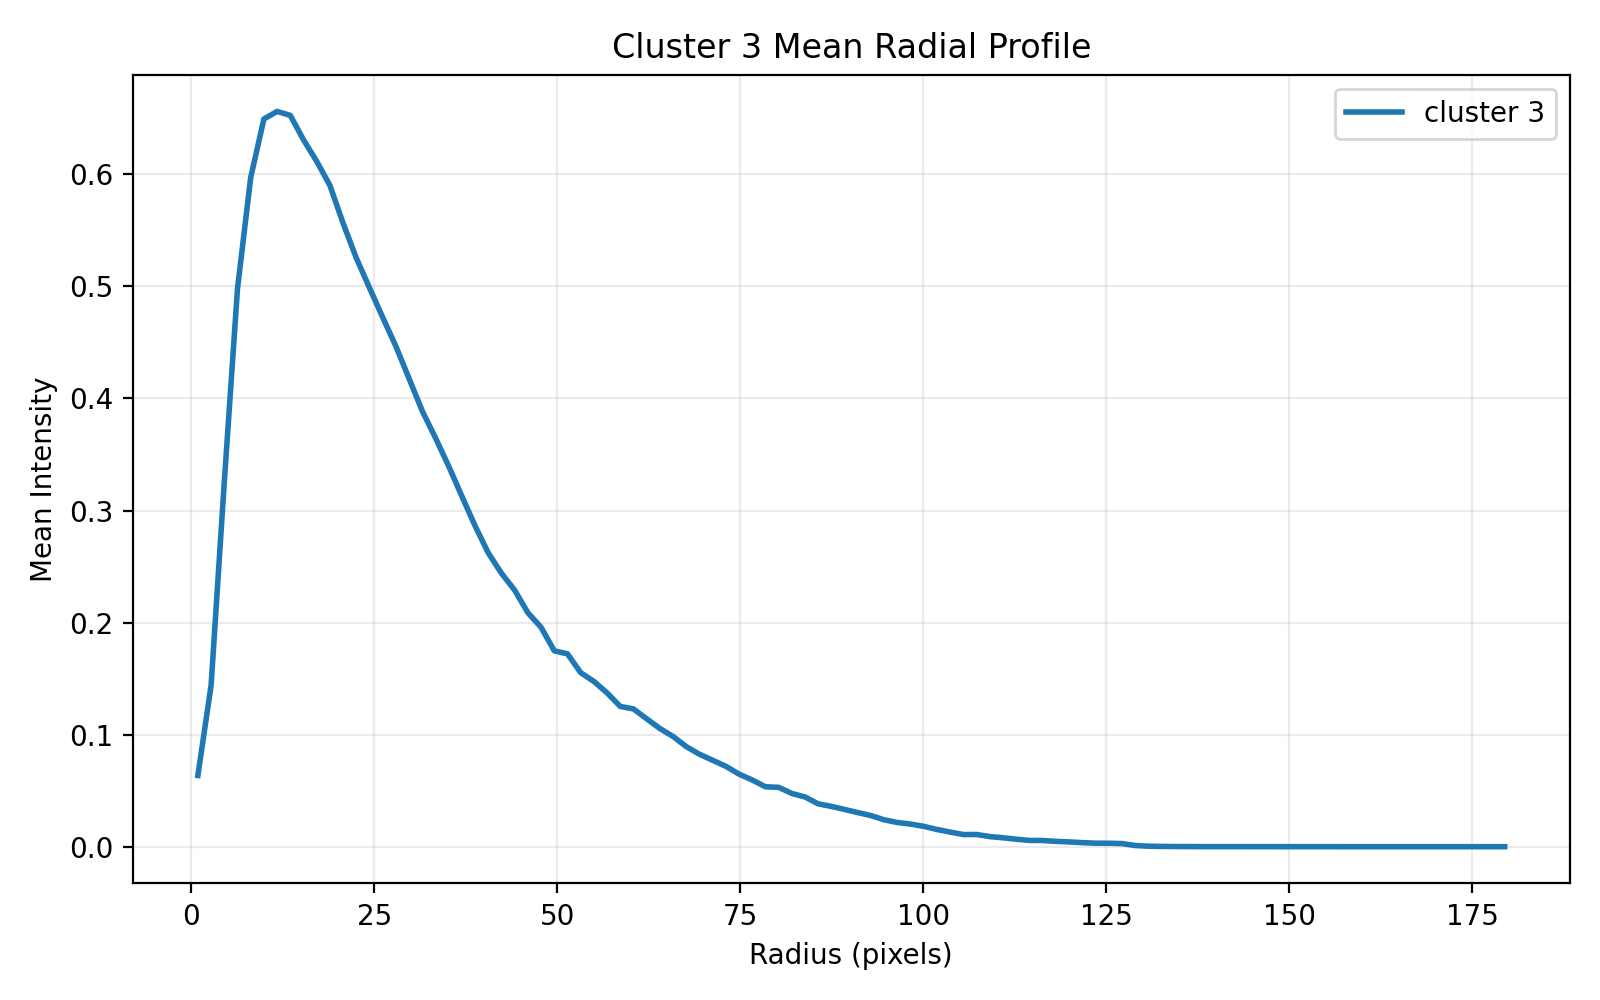

Data behind this chart, as committed beside it:
radius_pixels, mean_intensity
0.9016, 0.06354
2.705, 0.144
4.508, 0.3254
6.311, 0.4979
8.114, 0.5971
9.917, 0.6494
11.72, 0.6561
13.52, 0.6526
15.33, 0.6308
17.13, 0.6116
18.93, 0.5901
20.74, 0.5564
22.54, 0.5254
24.34, 0.4987
26.15, 0.4724
27.95, 0.4466
29.75, 0.4177
31.55, 0.3887
33.36, 0.3648
35.16, 0.3396
36.96, 0.3127
38.77, 0.2862
40.57, 0.2621
42.37, 0.244
44.18, 0.2289
45.98, 0.2087
47.78, 0.1957
49.59, 0.1748
51.39, 0.1721
53.19, 0.1553
55, 0.1475
56.8, 0.1372
58.6, 0.1252
60.4, 0.1229
62.21, 0.1141
64.01, 0.1054
65.81, 0.09836
67.62, 0.08929
69.42, 0.08248
71.22, 0.0771
73.03, 0.0717
74.83, 0.06475
76.63, 0.05951
78.44, 0.05344
80.24, 0.05296
82.04, 0.0475
83.85, 0.04432
85.65, 0.0382
87.45, 0.03592
89.25, 0.0332
91.06, 0.03042
92.86, 0.02772
94.66, 0.02394
96.47, 0.02157
98.27, 0.02015
100.1, 0.01813
101.9, 0.01533
103.7, 0.01303
105.5, 0.0108
107.3, 0.01088
... 40 more rows
